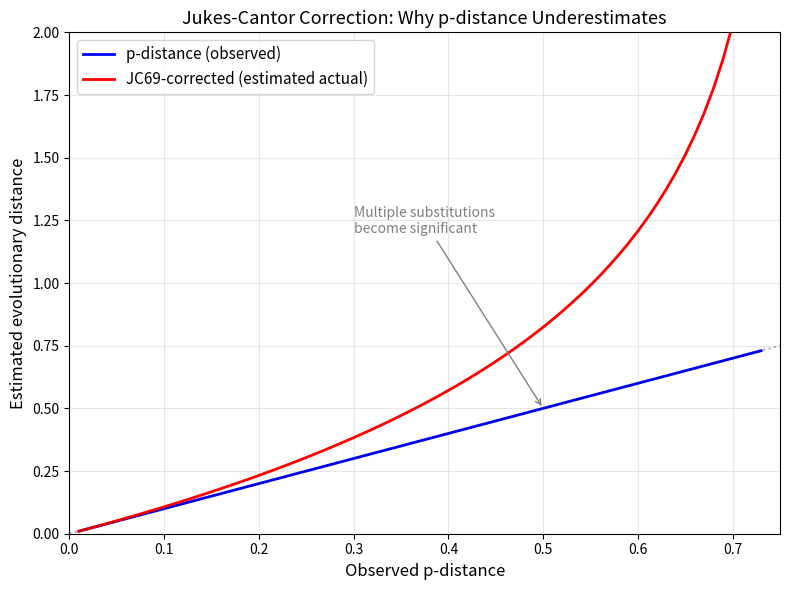
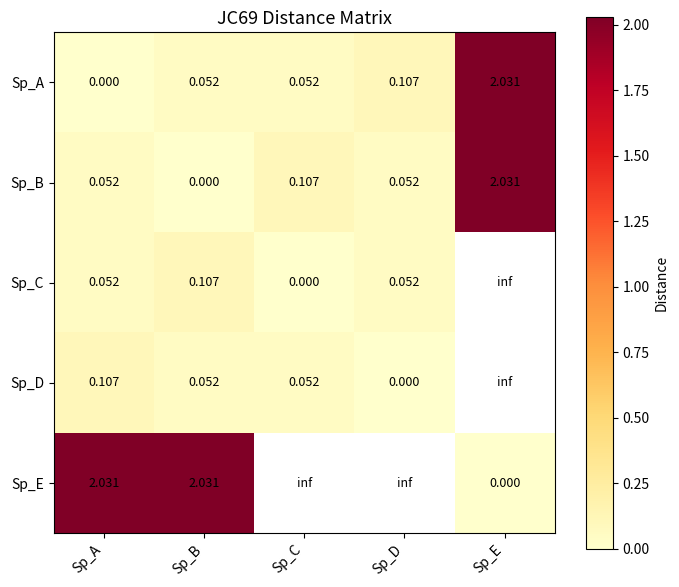
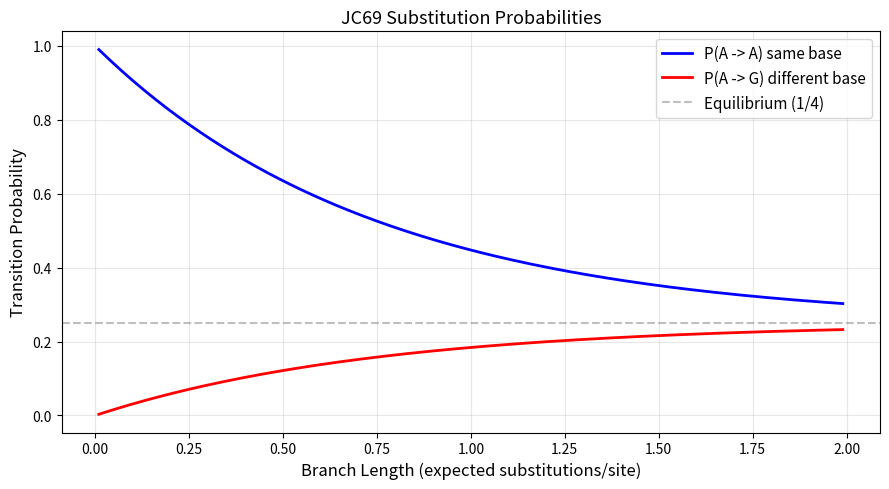

These charts were generated, in order, by the following Python code: (Note: this script raises an exception after producing the figures.)
class PhyloNode:
    """
    A node in a phylogenetic tree.
    """
    def __init__(self, name=None, branch_length=0.0):
        self.name = name
        self.branch_length = branch_length
        self.children = []
        self.parent = None
    
    def add_child(self, child):
        child.parent = self
        self.children.append(child)
        return child
    
    def is_leaf(self):
        return len(self.children) == 0
    
    def get_leaves(self):
        if self.is_leaf():
            return [self]
        leaves = []
        for child in self.children:
            leaves.extend(child.get_leaves())
        return leaves
    
    def to_newick(self):
        if self.is_leaf():
            return f"{self.name}:{self.branch_length:.4f}"
        children_str = ','.join(c.to_newick() for c in self.children)
        if self.parent is None:  # root
            return f"({children_str});"
        return f"({children_str}):{self.branch_length:.4f}"


# Build a simple tree: ((Human:0.1, Chimp:0.12):0.2, (Mouse:0.25, Rat:0.23):0.15)
root = PhyloNode()

primate = root.add_child(PhyloNode(branch_length=0.2))
primate.add_child(PhyloNode('Human', 0.1))
primate.add_child(PhyloNode('Chimp', 0.12))

rodent = root.add_child(PhyloNode(branch_length=0.15))
rodent.add_child(PhyloNode('Mouse', 0.25))
rodent.add_child(PhyloNode('Rat', 0.23))

print("Tree leaves:", [n.name for n in root.get_leaves()])
print("Newick:", root.to_newick())

import re

def parse_newick(newick):
    """
    Parse a Newick string into a PhyloNode tree.
    Handles names, branch lengths, and nested clades.
    """
    newick = newick.strip().rstrip(';')
    
    def _parse(s, pos=0):
        node = PhyloNode()
        children = []
        
        if s[pos] == '(':
            pos += 1  # skip '('
            while True:
                child, pos = _parse(s, pos)
                children.append(child)
                if pos < len(s) and s[pos] == ',':
                    pos += 1
                elif pos < len(s) and s[pos] == ')':
                    pos += 1
                    break
                else:
                    break
            for child in children:
                node.add_child(child)
        
        # Parse name and branch length
        name = ''
        while pos < len(s) and s[pos] not in ',):;':
            name += s[pos]
            pos += 1
        
        if ':' in name:
            parts = name.split(':')
            node.name = parts[0] if parts[0] else None
            node.branch_length = float(parts[1]) if parts[1] else 0.0
        elif name:
            node.name = name
        
        return node, pos
    
    tree, _ = _parse(newick, 0)
    return tree


def print_tree_ascii(node, prefix="", is_last=True, is_root=True):
    """
    Print an ASCII representation of the tree.
    """
    connector = "" if is_root else ("\u2514\u2500 " if is_last else "\u251c\u2500 ")
    name = node.name or ""
    bl = f":{node.branch_length:.4f}" if node.branch_length > 0 else ""
    print(f"{prefix}{connector}{name}{bl}")
    
    child_prefix = prefix + ("   " if is_last or is_root else "\u2502  ")
    for i, child in enumerate(node.children):
        print_tree_ascii(child, child_prefix, i == len(node.children) - 1, False)


# Parse and display
newick_str = "((Human:0.1,Chimp:0.12):0.2,(Mouse:0.25,Rat:0.23):0.15);"
tree = parse_newick(newick_str)

print(f"Newick: {newick_str}")
print(f"\nTree structure:")
print_tree_ascii(tree)

import numpy as np
import matplotlib.pyplot as plt

def p_distance(seq1, seq2):
    """Proportion of differing sites (ignoring gaps)."""
    diffs = 0
    compared = 0
    for a, b in zip(seq1, seq2):
        if a != '-' and b != '-':
            compared += 1
            if a != b:
                diffs += 1
    return diffs / compared if compared > 0 else 0


def jukes_cantor_distance(seq1, seq2):
    """JC69-corrected distance."""
    p = p_distance(seq1, seq2)
    if p >= 0.75:
        return float('inf')  # Sequences too divergent
    return -0.75 * np.log(1 - 4 * p / 3)


def kimura_distance(seq1, seq2):
    """Kimura 2-parameter corrected distance."""
    transitions = 0
    transversions = 0
    compared = 0
    
    purines = set('AG')
    pyrimidines = set('CT')
    
    for a, b in zip(seq1, seq2):
        if a != '-' and b != '-':
            compared += 1
            if a != b:
                if (a in purines and b in purines) or (a in pyrimidines and b in pyrimidines):
                    transitions += 1
                else:
                    transversions += 1
    
    if compared == 0:
        return 0
    
    S = transitions / compared
    V = transversions / compared
    
    term1 = 1 - 2 * S - V
    term2 = 1 - 2 * V
    
    if term1 <= 0 or term2 <= 0:
        return float('inf')
    
    return -0.5 * np.log(term1) - 0.25 * np.log(term2)


# Compare distance metrics
seq_a = "ATCGATCGATCGATCGATCG"
seq_b = "ATCGTTCGATCGATCGATCG"  # 1 transition
seq_c = "TTCGATCGATCGATCAATCG"  # 1 transversion + 1 transversion

print("Distance comparison:")
print(f"{'Pair':<15} {'p-distance':>12} {'JC69':>12} {'Kimura':>12}")
print("-" * 55)

for name, s1, s2 in [("A vs B", seq_a, seq_b), ("A vs C", seq_a, seq_c), ("B vs C", seq_b, seq_c)]:
    pd = p_distance(s1, s2)
    jc = jukes_cantor_distance(s1, s2)
    k2 = kimura_distance(s1, s2)
    print(f"{name:<15} {pd:>12.4f} {jc:>12.4f} {k2:>12.4f}")

# Visualize how corrections diverge from p-distance
p_values = np.arange(0.01, 0.74, 0.01)
jc_values = [-0.75 * np.log(1 - 4 * p / 3) for p in p_values]

fig, ax = plt.subplots(figsize=(8, 6))
ax.plot(p_values, p_values, 'b-', linewidth=2, label='p-distance (observed)')
ax.plot(p_values, jc_values, 'r-', linewidth=2, label='JC69-corrected (estimated actual)')
ax.plot([0, 0.75], [0, 0.75], 'k:', alpha=0.3)

ax.set_xlabel('Observed p-distance', fontsize=12)
ax.set_ylabel('Estimated evolutionary distance', fontsize=12)
ax.set_title('Jukes-Cantor Correction: Why p-distance Underestimates', fontsize=13)
ax.legend(fontsize=11)
ax.set_xlim(0, 0.75)
ax.set_ylim(0, 2.0)
ax.grid(True, alpha=0.3)

# Annotate the divergence
ax.annotate('Multiple substitutions\nbecome significant',
            xy=(0.5, 0.5), xytext=(0.3, 1.2),
            arrowprops=dict(arrowstyle='->', color='gray'),
            fontsize=10, color='gray')

plt.tight_layout()
plt.show()

print("Key insight: at p=0.30, JC69 estimates d=0.38 -- 27% more than observed.")
print("At p=0.50, JC69 estimates d=0.82 -- 64% more than observed.")
print("At p>=0.75, saturation -- random expectation for 4 equally likely nucleotides.")

def build_distance_matrix(sequences, names, method='jukes-cantor'):
    """
    Calculate pairwise distance matrix from aligned sequences.
    """
    n = len(sequences)
    matrix = np.zeros((n, n))
    
    distance_fn = {
        'p-distance': p_distance,
        'jukes-cantor': jukes_cantor_distance,
        'kimura': kimura_distance,
    }[method]
    
    for i in range(n):
        for j in range(i + 1, n):
            d = distance_fn(sequences[i], sequences[j])
            matrix[i, j] = matrix[j, i] = d
    
    return matrix


def print_distance_matrix(matrix, names):
    """Pretty-print a distance matrix."""
    n = len(names)
    max_name = max(len(name) for name in names)
    
    header = ' ' * (max_name + 2)
    for name in names:
        header += f"{name:>8}"
    print(header)
    
    for i in range(n):
        row = f"{names[i]:>{max_name}}  "
        for j in range(n):
            row += f"{matrix[i, j]:>8.4f}"
        print(row)


# Example with primate and rodent sequences
aligned_seqs = [
    "ATCGATCGATCGATCGATCG",  # Species A
    "ATCGTTCGATCGATCGATCG",  # Species B (1 change from A)
    "TTCGATCGATCGATCGATCG",  # Species C (1 change from A)
    "TTCGTTCGATCGATCGATCG",  # Species D (2 changes from A)
    "AACCGGTTAACCGGTTAACC",  # Species E (very different)
]
seq_names = ["Sp_A", "Sp_B", "Sp_C", "Sp_D", "Sp_E"]

dm = build_distance_matrix(aligned_seqs, seq_names, method='jukes-cantor')
print("Distance matrix (Jukes-Cantor):")
print_distance_matrix(dm, seq_names)

def plot_distance_matrix(matrix, names, title="Distance Matrix"):
    """Visualize distance matrix as a heatmap."""
    fig, ax = plt.subplots(figsize=(7, 6))
    im = ax.imshow(matrix, cmap='YlOrRd', vmin=0)
    
    ax.set_xticks(range(len(names)))
    ax.set_xticklabels(names, rotation=45, ha='right', fontsize=10)
    ax.set_yticks(range(len(names)))
    ax.set_yticklabels(names, fontsize=10)
    
    for i in range(len(names)):
        for j in range(len(names)):
            color = 'white' if matrix[i, j] > matrix.max() * 0.6 else 'black'
            ax.text(j, i, f"{matrix[i, j]:.3f}", ha='center', va='center',
                    fontsize=9, color=color)
    
    plt.colorbar(im, label='Distance')
    ax.set_title(title, fontsize=13)
    plt.tight_layout()
    plt.show()


plot_distance_matrix(dm, seq_names, title="JC69 Distance Matrix")

def upgma(dist_matrix, names):
    """
    UPGMA algorithm implemented from scratch.
    
    Returns a Newick-format tree string.
    """
    n = len(names)
    D = dist_matrix.copy()
    node_names = list(names)
    cluster_sizes = [1] * n
    node_heights = [0.0] * n  # Track heights for branch length calculation
    
    step = 0
    while len(node_names) > 1:
        m = len(node_names)
        step += 1
        
        # Step 1: Find minimum distance
        min_dist = np.inf
        min_i, min_j = 0, 1
        for i in range(m):
            for j in range(i + 1, m):
                if D[i, j] < min_dist:
                    min_dist = D[i, j]
                    min_i, min_j = i, j
        
        i, j = min_i, min_j
        new_height = min_dist / 2
        
        # Step 2: Calculate branch lengths from current nodes to the new internal node
        bl_i = new_height - node_heights[i]
        bl_j = new_height - node_heights[j]
        
        new_name = f"({node_names[i]}:{bl_i:.4f},{node_names[j]}:{bl_j:.4f})"
        new_size = cluster_sizes[i] + cluster_sizes[j]
        
        print(f"Step {step}: Merge {node_names[i]} + {node_names[j]} at distance {min_dist:.4f}")
        
        # Step 3: Update distance matrix
        new_D = np.zeros((m - 1, m - 1))
        new_names = []
        new_sizes = []
        new_heights = []
        idx_map = []
        
        for k in range(m):
            if k != i and k != j:
                new_names.append(node_names[k])
                new_sizes.append(cluster_sizes[k])
                new_heights.append(node_heights[k])
                idx_map.append(k)
        
        new_names.append(new_name)
        new_sizes.append(new_size)
        new_heights.append(new_height)
        
        # Copy existing distances
        for a, ka in enumerate(idx_map):
            for b, kb in enumerate(idx_map):
                new_D[a, b] = D[ka, kb]
        
        # Step 3: Distances to new cluster = weighted arithmetic mean
        for a, ka in enumerate(idx_map):
            d_new = (cluster_sizes[i] * D[ka, i] + cluster_sizes[j] * D[ka, j]) / new_size
            new_D[a, -1] = new_D[-1, a] = d_new
        
        D = new_D
        node_names = new_names
        cluster_sizes = new_sizes
        node_heights = new_heights
    
    return node_names[0] + ";"


# Apply UPGMA to our distance matrix
print("UPGMA Tree Construction:")
print("=" * 60)
upgma_newick = upgma(dm, seq_names)
print(f"\nResult: {upgma_newick}")

# Textbook UPGMA example
example_dm = np.array([
    [0.,  4.,  2.,  5.,  6.],
    [4.,  0.,  3.,  6.,  5.],
    [2.,  3.,  0.,  3.,  4.],
    [5.,  6.,  3.,  0.,  1.],
    [6.,  5.,  4.,  1.,  0.]
])
example_names = ['s1', 's2', 's3', 's4', 's5']

print("Input distance matrix:")
print_distance_matrix(example_dm, example_names)
print()

print("Step-by-step UPGMA:")
print("=" * 60)
example_tree = upgma(example_dm, example_names)
print(f"\nFinal Newick: {example_tree}")

print("\nExpected topology: ((s1,s3),s2) groups with (s4,s5)")
print("s4 and s5 are closest (distance=1), then s1 and s3 (distance=2)")

def neighbor_joining(dist_matrix, names):
    """
    Neighbor-Joining algorithm implemented from scratch.
    
    Returns a Newick-format tree string.
    """
    n = len(names)
    D = dist_matrix.copy()
    node_names = list(names)
    
    step = 0
    while len(node_names) > 2:
        m = len(node_names)
        step += 1
        
        # Step 1: Compute Q-matrix
        r = D.sum(axis=1)  # Row sums
        Q = np.full((m, m), np.inf)
        for i in range(m):
            for j in range(i + 1, m):
                Q[i, j] = Q[j, i] = (m - 2) * D[i, j] - r[i] - r[j]
        
        # Step 2: Find minimum Q
        i, j = np.unravel_index(Q.argmin(), Q.shape)
        if i > j:
            i, j = j, i
        
        # Step 3: Calculate branch lengths
        d_iu = 0.5 * D[i, j] + (r[i] - r[j]) / (2 * (m - 2))
        d_ju = D[i, j] - d_iu
        
        # Ensure non-negative branch lengths
        d_iu = max(d_iu, 0.0)
        d_ju = max(d_ju, 0.0)
        
        new_name = f"({node_names[i]}:{d_iu:.4f},{node_names[j]}:{d_ju:.4f})"
        print(f"Step {step}: Join {node_names[i]} + {node_names[j]} "
              f"(Q={Q[i,j]:.2f}, branches={d_iu:.4f}/{d_ju:.4f})")
        
        # Step 4: Update distance matrix
        new_D = np.zeros((m - 1, m - 1))
        new_names = []
        idx_map = []
        
        for k in range(m):
            if k != i and k != j:
                new_names.append(node_names[k])
                idx_map.append(k)
        new_names.append(new_name)
        
        # Copy existing distances
        for a, ka in enumerate(idx_map):
            for b, kb in enumerate(idx_map):
                new_D[a, b] = D[ka, kb]
        
        # Distances to new node
        for a, ka in enumerate(idx_map):
            d_ku = 0.5 * (D[ka, i] + D[ka, j] - D[i, j])
            new_D[a, -1] = new_D[-1, a] = max(d_ku, 0.0)
        
        D = new_D
        node_names = new_names
    
    # Connect the final two nodes
    final_dist = D[0, 1]
    return f"({node_names[0]}:{final_dist/2:.4f},{node_names[1]}:{final_dist/2:.4f});"


print("Neighbor-Joining Tree Construction:")
print("=" * 60)
nj_newick = neighbor_joining(dm, seq_names)
print(f"\nResult: {nj_newick}")

# Compare UPGMA and NJ on the same data
print("Comparison on the textbook example:")
print("=" * 60)
print("\n--- UPGMA ---")
upgma_result = upgma(example_dm, example_names)
print(f"Tree: {upgma_result}")

print("\n--- Neighbor-Joining ---")
nj_result = neighbor_joining(example_dm, example_names)
print(f"Tree: {nj_result}")

print("\nNote: UPGMA produces an ultrametric tree (equal-rate assumption).")
print("NJ allows unequal branch lengths, typically producing a more realistic tree.")

def fitch_parsimony_site(tree_node, site_index, alignment, names):
    """
    Fitch's algorithm for one alignment site.
    Returns the minimum number of changes and the ancestral state sets.
    """
    seq_map = dict(zip(names, alignment))
    
    def _fitch(node):
        if node.is_leaf():
            char = seq_map[node.name][site_index]
            return {char}, 0
        
        child_sets = []
        total_changes = 0
        
        for child in node.children:
            child_set, child_changes = _fitch(child)
            child_sets.append(child_set)
            total_changes += child_changes
        
        intersection = child_sets[0]
        for cs in child_sets[1:]:
            intersection = intersection & cs
        
        if intersection:
            return intersection, total_changes
        else:
            union = child_sets[0]
            for cs in child_sets[1:]:
                union = union | cs
            return union, total_changes + 1
    
    state_set, changes = _fitch(tree_node)
    return changes, state_set


def parsimony_score(tree_node, alignment, names):
    """
    Total parsimony score for a tree given an alignment.
    """
    aln_length = len(alignment[0])
    total = 0
    per_site = []
    
    for site in range(aln_length):
        changes, _ = fitch_parsimony_site(tree_node, site, alignment, names)
        total += changes
        per_site.append(changes)
    
    return total, per_site


# Build a simple tree for parsimony scoring
# Tree 1: ((A,B),(C,D))
tree1 = PhyloNode()
ab = tree1.add_child(PhyloNode())
ab.add_child(PhyloNode('A'))
ab.add_child(PhyloNode('B'))
cd = tree1.add_child(PhyloNode())
cd.add_child(PhyloNode('C'))
cd.add_child(PhyloNode('D'))

# Tree 2: ((A,C),(B,D))
tree2 = PhyloNode()
ac = tree2.add_child(PhyloNode())
ac.add_child(PhyloNode('A'))
ac.add_child(PhyloNode('C'))
bd = tree2.add_child(PhyloNode())
bd.add_child(PhyloNode('B'))
bd.add_child(PhyloNode('D'))

# Test alignment
test_aln = [
    "AATCCG",  # A
    "AATCCG",  # B
    "GGTCCA",  # C
    "GGTCCA",  # D
]
test_names = ['A', 'B', 'C', 'D']

score1, per_site1 = parsimony_score(tree1, test_aln, test_names)
score2, per_site2 = parsimony_score(tree2, test_aln, test_names)

print("Alignment:")
for name, seq in zip(test_names, test_aln):
    print(f"  {name}: {seq}")
print()
print(f"Tree 1: ((A,B),(C,D))  Parsimony score = {score1}  Per-site: {per_site1}")
print(f"Tree 2: ((A,C),(B,D))  Parsimony score = {score2}  Per-site: {per_site2}")
print(f"\nMost parsimonious tree: {'Tree 1' if score1 <= score2 else 'Tree 2'}")

# Conceptual demonstration: likelihood for a simple 2-taxon case

def jukes_cantor_probability(from_base, to_base, branch_length):
    """
    Probability of substitution under JC69 model.
    P(same) = 1/4 + 3/4 * exp(-4t/3)
    P(diff) = 1/4 - 1/4 * exp(-4t/3)
    """
    if branch_length == 0:
        return 1.0 if from_base == to_base else 0.0
    
    exp_term = np.exp(-4 * branch_length / 3)
    if from_base == to_base:
        return 0.25 + 0.75 * exp_term
    else:
        return 0.25 - 0.25 * exp_term


# Show how likelihood varies with branch length
branch_lengths = np.arange(0.01, 2.0, 0.01)

# Pair of identical bases
p_same = [jukes_cantor_probability('A', 'A', t) for t in branch_lengths]
# Pair of different bases
p_diff = [jukes_cantor_probability('A', 'G', t) for t in branch_lengths]

fig, ax = plt.subplots(figsize=(9, 5))
ax.plot(branch_lengths, p_same, 'b-', linewidth=2, label='P(A -> A) same base')
ax.plot(branch_lengths, p_diff, 'r-', linewidth=2, label='P(A -> G) different base')
ax.axhline(y=0.25, color='gray', linestyle='--', alpha=0.5, label='Equilibrium (1/4)')
ax.set_xlabel('Branch Length (expected substitutions/site)', fontsize=12)
ax.set_ylabel('Transition Probability', fontsize=12)
ax.set_title('JC69 Substitution Probabilities', fontsize=13)
ax.legend(fontsize=11)
ax.grid(True, alpha=0.3)
plt.tight_layout()
plt.show()

print("At long branch lengths, all bases converge to 0.25 (saturation).")
print("This is why we cannot reliably estimate very large evolutionary distances.")

import random

def bootstrap_replicate(alignment):
    """
    Generate one bootstrap replicate by sampling columns with replacement.
    """
    seq_length = len(alignment[0])
    columns = [random.randint(0, seq_length - 1) for _ in range(seq_length)]
    
    return [''.join(seq[c] for c in columns) for seq in alignment]


def get_clades_from_newick(newick_str):
    """
    Extract all clades (sets of leaf names) from a Newick string.
    """
    tree = parse_newick(newick_str)
    clades = set()
    
    def _get_clades(node):
        if node.is_leaf():
            return frozenset([node.name])
        
        leaf_set = frozenset()
        for child in node.children:
            child_leaves = _get_clades(child)
            clades.add(child_leaves)
            leaf_set = leaf_set | child_leaves
        clades.add(leaf_set)
        return leaf_set
    
    _get_clades(tree)
    return clades


def bootstrap_analysis(alignment, names, n_replicates=100, tree_method='nj',
                       distance_method='jukes-cantor'):
    """
    Perform bootstrap analysis.
    
    Returns:
        original_tree: Newick string
        clade_support: dict mapping frozenset(leaf names) -> support percentage
    """
    # Build original tree
    orig_dm = build_distance_matrix(alignment, names, method=distance_method)
    if tree_method == 'nj':
        orig_tree = neighbor_joining(orig_dm, names)
    else:
        orig_tree = upgma(orig_dm, names)
    
    orig_clades = get_clades_from_newick(orig_tree)
    
    # Count clade support
    clade_counts = {clade: 0 for clade in orig_clades}
    
    for rep in range(n_replicates):
        boot_aln = bootstrap_replicate(alignment)
        boot_dm = build_distance_matrix(boot_aln, names, method=distance_method)
        
        try:
            if tree_method == 'nj':
                boot_tree = neighbor_joining(boot_dm, names)
            else:
                boot_tree = upgma(boot_dm, names)
            
            boot_clades = get_clades_from_newick(boot_tree)
            
            for clade in clade_counts:
                if clade in boot_clades:
                    clade_counts[clade] += 1
        except (ValueError, IndexError):
            continue  # Skip failed replicates
    
    clade_support = {clade: 100 * count / n_replicates 
                     for clade, count in clade_counts.items()}
    
    return orig_tree, clade_support


# Run bootstrap on our sequences (suppress step-by-step output)
import io, sys

# Temporarily suppress print output from NJ/UPGMA during bootstrap
old_stdout = sys.stdout
sys.stdout = io.StringIO()

random.seed(42)  # For reproducibility
orig_tree, support = bootstrap_analysis(
    aligned_seqs, seq_names, n_replicates=100, tree_method='nj'
)

sys.stdout = old_stdout

print(f"Original tree: {orig_tree}")
print(f"\nBootstrap support (100 replicates):")
for clade, pct in sorted(support.items(), key=lambda x: -x[1]):
    if len(clade) > 1 and len(clade) < len(seq_names):  # Skip trivial clades
        clade_str = ', '.join(sorted(clade))
        strength = "Strong" if pct >= 95 else "Moderate" if pct >= 70 else "Weak"
        print(f"  ({clade_str}): {pct:.0f}% [{strength}]")

from Bio import Phylo
from Bio.Phylo.TreeConstruction import DistanceCalculator, DistanceTreeConstructor
from Bio.Phylo.TreeConstruction import DistanceMatrix as BioDistanceMatrix
from Bio import AlignIO
from Bio.Align import MultipleSeqAlignment
from Bio.Seq import Seq
from Bio.SeqRecord import SeqRecord
import io

# Create an alignment for BioPython
bp_records = [
    SeqRecord(Seq("ATCGATCGATCGATCGATCG"), id="Sp_A"),
    SeqRecord(Seq("ATCGTTCGATCGATCGATCG"), id="Sp_B"),
    SeqRecord(Seq("TTCGATCGATCGATCGATCG"), id="Sp_C"),
    SeqRecord(Seq("TTCGTTCGATCGATCGATCG"), id="Sp_D"),
    SeqRecord(Seq("AACCGGTTAACCGGTTAACC"), id="Sp_E"),
]

bp_alignment = MultipleSeqAlignment(bp_records)
print("Alignment:")
for rec in bp_alignment:
    print(f"  {rec.id:>6}  {str(rec.seq)}")

# Calculate distance matrix
calculator = DistanceCalculator('identity')
dm_bp = calculator.get_distance(bp_alignment)

print("BioPython Distance Matrix:")
print(dm_bp)

# Build trees using BioPython's constructors
constructor = DistanceTreeConstructor()

# UPGMA tree
upgma_tree_bp = constructor.upgma(dm_bp)
print("UPGMA Tree:")
Phylo.draw_ascii(upgma_tree_bp)

print("\n" + "=" * 60)

# Neighbor-Joining tree
nj_tree_bp = constructor.nj(dm_bp)
print("\nNeighbor-Joining Tree:")
Phylo.draw_ascii(nj_tree_bp)

# Tree properties
tree = nj_tree_bp

print("Tree Properties:")
print(f"  Number of terminals: {tree.count_terminals()}")
print(f"  Total branch length: {tree.total_branch_length():.4f}")
print(f"  Is bifurcating: {tree.is_bifurcating()}")

print(f"\nTerminal nodes (leaves):")
for terminal in tree.get_terminals():
    print(f"  {terminal.name}: branch_length = {terminal.branch_length:.4f}")

print(f"\nInternal nodes:")
for internal in tree.get_nonterminals():
    bl = f"{internal.branch_length:.4f}" if internal.branch_length else "None (root)"
    children = [c.name or 'internal' for c in internal.clades]
    print(f"  {internal.name or 'unnamed'}: branch_length = {bl}, children = {children}")

# Distance between specific taxa
for name_a, name_b in [('Sp_A', 'Sp_B'), ('Sp_A', 'Sp_E'), ('Sp_C', 'Sp_D')]:
    d = tree.distance(name_a, name_b)
    print(f"  Distance {name_a} -> {name_b}: {d:.4f}")

# Find most recent common ancestor
mrca = tree.common_ancestor('Sp_A', 'Sp_B')
print(f"\nMRCA of Sp_A and Sp_B has {len(mrca.get_terminals())} descendants")
print(f"  Descendants: {[t.name for t in mrca.get_terminals()]}")

# Read/write trees in different formats
# Write to Newick
newick_output = io.StringIO()
Phylo.write(nj_tree_bp, newick_output, 'newick')
print(f"Newick format: {newick_output.getvalue().strip()}")

# Parse from Newick string
newick_input = "((Human:0.1,Chimp:0.12):0.2,(Mouse:0.25,Rat:0.23):0.15);"
imported_tree = Phylo.read(io.StringIO(newick_input), 'newick')
print(f"\nImported tree:")
Phylo.draw_ascii(imported_tree)

def plot_tree_matplotlib(tree, title="Phylogenetic Tree"):
    """
    Plot a BioPython Phylo tree using matplotlib.
    """
    fig, ax = plt.subplots(figsize=(10, 6))
    
    try:
        Phylo.draw(tree, axes=ax, do_show=False)
        ax.set_title(title, fontsize=13)
        plt.tight_layout()
        plt.show()
    except Exception as e:
        print(f"matplotlib tree drawing failed: {e}")
        print("Falling back to ASCII:")
        Phylo.draw_ascii(tree)


# Plot the NJ tree
plot_tree_matplotlib(nj_tree_bp, title="Neighbor-Joining Tree")

# Custom tree visualization from scratch
def draw_tree_custom(newick_str, title="Phylogenetic Tree"):
    """
    Draw a phylogenetic tree using custom matplotlib layout.
    """
    tree = parse_newick(newick_str)
    leaves = tree.get_leaves()
    n_leaves = len(leaves)
    
    # Assign y-positions to leaves
    leaf_y = {}
    for i, leaf in enumerate(leaves):
        leaf_y[id(leaf)] = i
    
    # Calculate x-positions (based on distance from root)
    def get_depth(node):
        if node.parent is None:
            return 0
        return get_depth(node.parent) + node.branch_length
    
    # Get y-position for internal nodes (mean of children)
    def get_y(node):
        if node.is_leaf():
            return leaf_y[id(node)]
        child_ys = [get_y(child) for child in node.children]
        return np.mean(child_ys)
    
    fig, ax = plt.subplots(figsize=(10, max(n_leaves * 0.5, 4)))
    
    def draw_node(node, x=0):
        y = get_y(node)
        
        if node.is_leaf():
            ax.plot(x, y, 'ko', markersize=5)
            ax.text(x + 0.005, y, f" {node.name}", va='center', fontsize=10)
        else:
            # Draw horizontal and vertical lines
            child_ys = []
            for child in node.children:
                child_x = x + child.branch_length
                child_y = get_y(child)
                child_ys.append(child_y)
                
                # Horizontal branch
                ax.plot([x, child_x], [child_y, child_y], 'k-', linewidth=1.5)
                
                draw_node(child, child_x)
            
            # Vertical connector
            ax.plot([x, x], [min(child_ys), max(child_ys)], 'k-', linewidth=1.5)
    
    draw_node(tree)
    
    ax.set_yticks([])
    ax.set_xlabel('Evolutionary Distance', fontsize=11)
    ax.set_title(title, fontsize=13)
    ax.spines['top'].set_visible(False)
    ax.spines['right'].set_visible(False)
    ax.spines['left'].set_visible(False)
    plt.tight_layout()
    plt.show()


# Draw our example tree
draw_tree_custom(
    "((Human:0.1,Chimp:0.12):0.2,(Mouse:0.25,Rat:0.23):0.15);",
    title="Custom Phylogram: Mammals"
)

# Compare UPGMA vs NJ visually
fig, axes = plt.subplots(1, 2, figsize=(16, 5))

axes[0].set_title('UPGMA Tree', fontsize=13)
try:
    Phylo.draw(upgma_tree_bp, axes=axes[0], do_show=False)
except:
    axes[0].text(0.5, 0.5, 'UPGMA tree', ha='center', va='center', fontsize=14)

axes[1].set_title('Neighbor-Joining Tree', fontsize=13)
try:
    Phylo.draw(nj_tree_bp, axes=axes[1], do_show=False)
except:
    axes[1].text(0.5, 0.5, 'NJ tree', ha='center', va='center', fontsize=14)

plt.tight_layout()
plt.show()

print("UPGMA: All tips equidistant from root (assumes molecular clock)")
print("NJ: Tips at different distances from root (allows rate variation)")

# Demonstrate that tip order is arbitrary -- same tree, different appearance
print("These two trees have IDENTICAL topology:")
print()

tree_str1 = "((Human:0.1,Chimp:0.12):0.2,(Mouse:0.25,Rat:0.23):0.15);"
tree_str2 = "((Rat:0.23,Mouse:0.25):0.15,(Chimp:0.12,Human:0.1):0.2);"

t1 = Phylo.read(io.StringIO(tree_str1), 'newick')
t2 = Phylo.read(io.StringIO(tree_str2), 'newick')

print("Tree 1:")
Phylo.draw_ascii(t1)
print("\nTree 2 (same topology, rotated):")
Phylo.draw_ascii(t2)

print("Both trees show: (Human, Chimp) are sister taxa, and (Mouse, Rat) are sister taxa.")
print("The visual order on the page is meaningless!")

# Outgroup rooting demonstration
def root_with_outgroup(tree, outgroup_name):
    """
    Root a tree using a specified outgroup.
    """
    tree_copy = tree  # Work with the tree directly
    try:
        tree_copy.root_with_outgroup(outgroup_name)
        return tree_copy
    except Exception as e:
        print(f"Rooting failed: {e}")
        return tree_copy


# Example: root the NJ tree with Sp_E as outgroup
print("Original NJ tree:")
Phylo.draw_ascii(nj_tree_bp)

print("\nRooted with Sp_E as outgroup:")
rooted_tree = nj_tree_bp
try:
    rooted_tree.root_with_outgroup('Sp_E')
    Phylo.draw_ascii(rooted_tree)
except Exception as e:
    print(f"Could not root: {e}")
    Phylo.draw_ascii(nj_tree_bp)

def get_splits(newick_str):
    """
    Extract all bipartitions (splits) from a tree.
    A split is represented as a frozenset of leaf names on one side.
    """
    tree = parse_newick(newick_str)
    all_leaves = frozenset(n.name for n in tree.get_leaves())
    splits = set()
    
    def _collect_splits(node):
        if node.is_leaf():
            return frozenset([node.name])
        
        below = frozenset()
        for child in node.children:
            child_leaves = _collect_splits(child)
            below = below | child_leaves
        
        # A split is non-trivial if neither side is a single leaf or all leaves
        other_side = all_leaves - below
        if len(below) > 1 and len(other_side) > 1:
            # Canonical form: use the smaller set
            split = frozenset([below, other_side])
            splits.add(split)
        
        return below
    
    _collect_splits(tree)
    return splits


def robinson_foulds_distance(newick1, newick2):
    """
    Compute the Robinson-Foulds distance between two trees.
    """
    splits1 = get_splits(newick1)
    splits2 = get_splits(newick2)
    
    unique_to_1 = splits1 - splits2
    unique_to_2 = splits2 - splits1
    
    return len(unique_to_1) + len(unique_to_2)


# Compare trees
tree_a = "((A:0.1,B:0.2):0.3,(C:0.15,(D:0.1,E:0.1):0.2):0.1);"
tree_b = "((A:0.1,C:0.2):0.3,(B:0.15,(D:0.1,E:0.1):0.2):0.1);"
tree_c = "((A:0.1,B:0.2):0.3,(C:0.15,(D:0.1,E:0.1):0.2):0.1);"  # same as tree_a

print(f"Tree A: {tree_a}")
print(f"Tree B: {tree_b}")
print(f"Tree C: {tree_c}")
print()
print(f"RF distance (A vs B): {robinson_foulds_distance(tree_a, tree_b)}")
print(f"RF distance (A vs C): {robinson_foulds_distance(tree_a, tree_c)}")
print(f"RF distance (B vs C): {robinson_foulds_distance(tree_b, tree_c)}")

def simulate_evolution(ancestor, tree_node, mutation_rate=0.05):
    """
    Simulate sequence evolution along a phylogenetic tree.
    
    Parameters:
        ancestor: starting DNA sequence string
        tree_node: PhyloNode tree
        mutation_rate: probability of mutation per site per unit branch length
    
    Returns:
        dict mapping leaf names to sequences
    """
    bases = 'ACGT'
    results = {}
    
    def _evolve(node, sequence):
        # Apply mutations proportional to branch length
        mutated = list(sequence)
        n_expected_mutations = int(len(sequence) * node.branch_length * mutation_rate)
        
        for _ in range(max(n_expected_mutations, 0)):
            pos = random.randint(0, len(mutated) - 1)
            current = mutated[pos]
            new_base = random.choice([b for b in bases if b != current])
            mutated[pos] = new_base
        
        mutated_seq = ''.join(mutated)
        
        if node.is_leaf():
            results[node.name] = mutated_seq
        else:
            for child in node.children:
                _evolve(child, mutated_seq)
    
    # Start from root
    if tree_node.is_leaf():
        results[tree_node.name] = ancestor
    else:
        for child in tree_node.children:
            _evolve(child, ancestor)
    
    return results


# Create a known tree
random.seed(42)
true_tree = PhyloNode()

ab_clade = true_tree.add_child(PhyloNode(branch_length=0.5))
ab_clade.add_child(PhyloNode('Species_A', 1.0))
ab_clade.add_child(PhyloNode('Species_B', 1.5))

cde_clade = true_tree.add_child(PhyloNode(branch_length=0.8))
cde_clade.add_child(PhyloNode('Species_C', 2.0))
de_clade = cde_clade.add_child(PhyloNode(branch_length=0.3))
de_clade.add_child(PhyloNode('Species_D', 1.0))
de_clade.add_child(PhyloNode('Species_E', 1.2))

# Simulate
ancestor = ''.join(random.choice('ACGT') for _ in range(200))
evolved = simulate_evolution(ancestor, true_tree, mutation_rate=0.1)

print("True tree: ((Species_A, Species_B), (Species_C, (Species_D, Species_E)))")
print(f"\nAncestor:    {ancestor[:60]}...")
for name, seq in sorted(evolved.items()):
    diffs = sum(a != b for a, b in zip(ancestor, seq))
    print(f"{name:>12}: {seq[:60]}... ({diffs} changes from ancestor)")

# Can our methods recover the true tree?
sim_names = sorted(evolved.keys())
sim_seqs = [evolved[name] for name in sim_names]

sim_dm = build_distance_matrix(sim_seqs, sim_names, method='jukes-cantor')

print("Distance matrix from simulated sequences:")
print_distance_matrix(sim_dm, sim_names)

# Build NJ tree (suppress step output)
old_stdout = sys.stdout
sys.stdout = io.StringIO()
recovered_tree = neighbor_joining(sim_dm, sim_names)
sys.stdout = old_stdout

print(f"\nTrue topology: ((A, B), (C, (D, E)))")
print(f"Recovered NJ:  {recovered_tree}")
print("\nDoes the NJ method recover the correct groupings?")
print("Look for: A+B as sister taxa, and D+E as sister taxa.")

# Cytochrome b fragments from primates (simplified, aligned)
primate_seqs = {
    'Human':      'ATGACCAACATCCGAAAATCACACCCACTAATAAAAATTGTAAACAACGCATTCATTGACCTCCCAGCCCCATCAAACATTTCATCATGATGAAACTTCGGCTCC',
    'Chimpanzee': 'ATGACCAACATCCGAAAATCACACCCACTAATAAAAATTGTAAACAACGCATTCATTGACCTCCCAGCTCCATCAAACATCTCATCATGATGAAACTTCGGCTCC',
    'Gorilla':    'ATGACCAACATCCGAAAATCACACCCACTAATAAAAATTGTAAACAACGCATTCATTGACCTCCCAGCCCCATCAAACATTTCGTCATGATGAAACTTCGGTTCC',
    'Orangutan':  'ATGACCAACATCCGGAAATCACACCCATTAATAAAAATTGTAAACAACGCATTTATTGACCTCCCAGCCCCATCAAACATTTCATCATGATGAAATTTTGGCTCC',
    'Gibbon':     'ATGACCAATATTCGAAAATCACACCCTCTAATAAAAATTGTAAACAACGCATTTATTGACCTTCCAGCTCCATCAAATATCTCATCATGATGAAATTTTGGCTCC',
    'Macaque':    'ATGACCAACATTCGAAAATCACATCCCCTAATAAAAATTGTAAATAACGCATTTATTGACCTTCCAACTCCATCAAATATTTCATCATGATGAAATTTTGGTTCC',
    'Mouse':      'ATGACAAACATCCGAAAATCTCACCCATTAATAAAGATTATTAACAACTCATTCATTGATCTTCCAACTCCATCTAACATCTCCGCATGATGAAATTTCGGTTCG',
}

# Build alignment
primate_records = [SeqRecord(Seq(seq), id=name) for name, seq in primate_seqs.items()]
primate_aln = MultipleSeqAlignment(primate_records)

print(f"Primate cytochrome b alignment: {len(primate_aln)} sequences, {primate_aln.get_alignment_length()} sites")
print()
for rec in primate_aln:
    print(f"  {rec.id:>12}: {str(rec.seq)[:60]}...")

# Build trees using BioPython
calculator = DistanceCalculator('identity')
primate_dm = calculator.get_distance(primate_aln)
print("Distance matrix:")
print(primate_dm)

constructor = DistanceTreeConstructor()

# NJ tree
primate_nj = constructor.nj(primate_dm)
print("\nNeighbor-Joining Tree:")
Phylo.draw_ascii(primate_nj)

# Root with Mouse as outgroup
primate_nj.root_with_outgroup('Mouse')

print("Rooted tree (Mouse outgroup):")
Phylo.draw_ascii(primate_nj)

# Visualize with matplotlib
fig, ax = plt.subplots(figsize=(10, 6))
try:
    Phylo.draw(primate_nj, axes=ax, do_show=False)
    ax.set_title('Primate Phylogeny (NJ, cytochrome b)', fontsize=13)
    plt.tight_layout()
    plt.show()
except Exception:
    print("(matplotlib visualization requires graphics backend)")

# Compare with known primate phylogeny
print("Expected primate relationships:")
print("  Human and Chimpanzee are sister taxa (diverged ~6 MYA)")
print("  Gorilla is the next closest relative (~8 MYA)")
print("  Great apes (Human+Chimp+Gorilla+Orangutan) form a clade (~12 MYA)")
print("  Gibbon diverged from great apes (~18 MYA)")
print("  Old World monkeys (Macaque) diverged ~25 MYA")
print("  Mouse is the outgroup (~90 MYA)")
print()
print("Does your tree match these expected relationships?")
print("With only 101 bp of cytochrome b, resolution may be limited.")

# Exercise 1: Build trees from this distance matrix

exercise_dm = np.array([
    [0.0,  0.3,  0.5,  0.6,  0.7],
    [0.3,  0.0,  0.4,  0.65, 0.72],
    [0.5,  0.4,  0.0,  0.55, 0.62],
    [0.6,  0.65, 0.55, 0.0,  0.2],
    [0.7,  0.72, 0.62, 0.2,  0.0],
])
exercise_names = ['Cat', 'Dog', 'Bear', 'Eagle', 'Hawk']

# YOUR CODE HERE:
# 1. Apply UPGMA to get a tree
# 2. Apply NJ to get a tree
# 3. Do the topologies agree? Which groupings make biological sense?
# 4. Calculate Robinson-Foulds distance between the two trees

print("Exercise 1: Build UPGMA and NJ trees and compare them.")
print("Expected: Eagle and Hawk should be sister taxa (both birds).")
print("Expected: Cat, Dog, Bear are all mammals.")

# Exercise 2: Compare distance models

model_test_seqs = [
    "ATCGATCGATCGATCGATCGATCGATCGATCG",  # Seq1
    "ATCGTTCGATCGATCGATCGATCGATCGATCG",  # Seq2 (1 transition)
    "TTCGATCGATCGATCGATCGAACGATCGATCG",  # Seq3 (2 transversions)
    "TTCGTTCGATCGATCGATCGAACGATCGATCG",  # Seq4
    "AACCGGTTAACCGGTTAACCGGTTAACCGGTT",  # Seq5 (very different)
]
model_names = ['S1', 'S2', 'S3', 'S4', 'S5']

# YOUR CODE HERE:
# 1. Build distance matrices using all three methods
# 2. Build NJ trees from each
# 3. Compare: do the topologies differ?
# 4. For which sequence pairs does the correction matter most?

print("Exercise 2: Compare p-distance, JC69, and Kimura trees.")
print("When do corrected distances make a difference?")

# Exercise 3: Bootstrap analysis

# Use the primate sequences from Section 12
# YOUR CODE HERE:
# 1. Run bootstrap_analysis() with 200 replicates
# 2. Which clades have strong support (>= 95%)?
# 3. Which clades have weak support (< 70%)?
# 4. Is the (Human, Chimpanzee) clade well-supported?
# 5. What happens with more replicates (500, 1000)?

print("Exercise 3: Bootstrap analysis of primate phylogeny.")
print("Determine which relationships are statistically confident.")

# Exercise 4: Maximum parsimony

pars_alignment = [
    "AATCCGATCG",  # X
    "AATCCGATCG",  # Y
    "GGTCCGATCA",  # Z
    "GGTAAGATCA",  # W
]
pars_names = ['X', 'Y', 'Z', 'W']

# YOUR CODE HERE:
# 1. Build all 3 possible unrooted topologies for 4 taxa:
#    - ((X,Y),(Z,W))
#    - ((X,Z),(Y,W))
#    - ((X,W),(Y,Z))
# 2. Calculate parsimony score for each
# 3. Which topology is most parsimonious?
# 4. Examine per-site scores: which positions are informative?

print("Exercise 4: Find the most parsimonious tree for 4 taxa.")
print("For 4 taxa, there are exactly 3 possible unrooted bifurcating topologies.")

# Exercise 5: When does NJ beat UPGMA?

# YOUR CODE HERE:
# 1. Create a true tree where branch lengths are VERY unequal
#    (violating the molecular clock assumption)
#    Example: ((A:0.1, B:0.5):0.2, (C:0.3, D:0.3):0.2)
# 2. Simulate sequences along this tree
# 3. Build both UPGMA and NJ trees from the simulated data
# 4. Compare recovered topologies to the true tree using RF distance
# 5. Repeat 50 times and count how often each method recovers the correct topology

print("Exercise 5: Simulation study comparing UPGMA vs NJ.")
print("Hypothesis: NJ should outperform UPGMA when rates vary across lineages.")

# Exercise 6: Tree interpretation

published_tree = "((((Human:0.01,Chimp:0.01)99:0.02,Gorilla:0.03)85:0.05,Orangutan:0.08)72:0.12,Macaque:0.20);"

tree_parsed = Phylo.read(io.StringIO(published_tree), 'newick')
print("Published tree:")
Phylo.draw_ascii(tree_parsed)

# YOUR ANSWERS HERE:
# 1. Which pair of taxa are most closely related?
# 2. What does the bootstrap value of 99 at the (Human, Chimp) node mean?
# 3. Why is the bootstrap value for the Orangutan clade only 72?
# 4. Which branch has the most evolutionary change?
# 5. Is this tree consistent with the known primate phylogeny?
# 6. If you wanted to add a Gibbon, where on the tree would it likely attach?

print("\nAnswer the questions about this tree in the cell below.")
